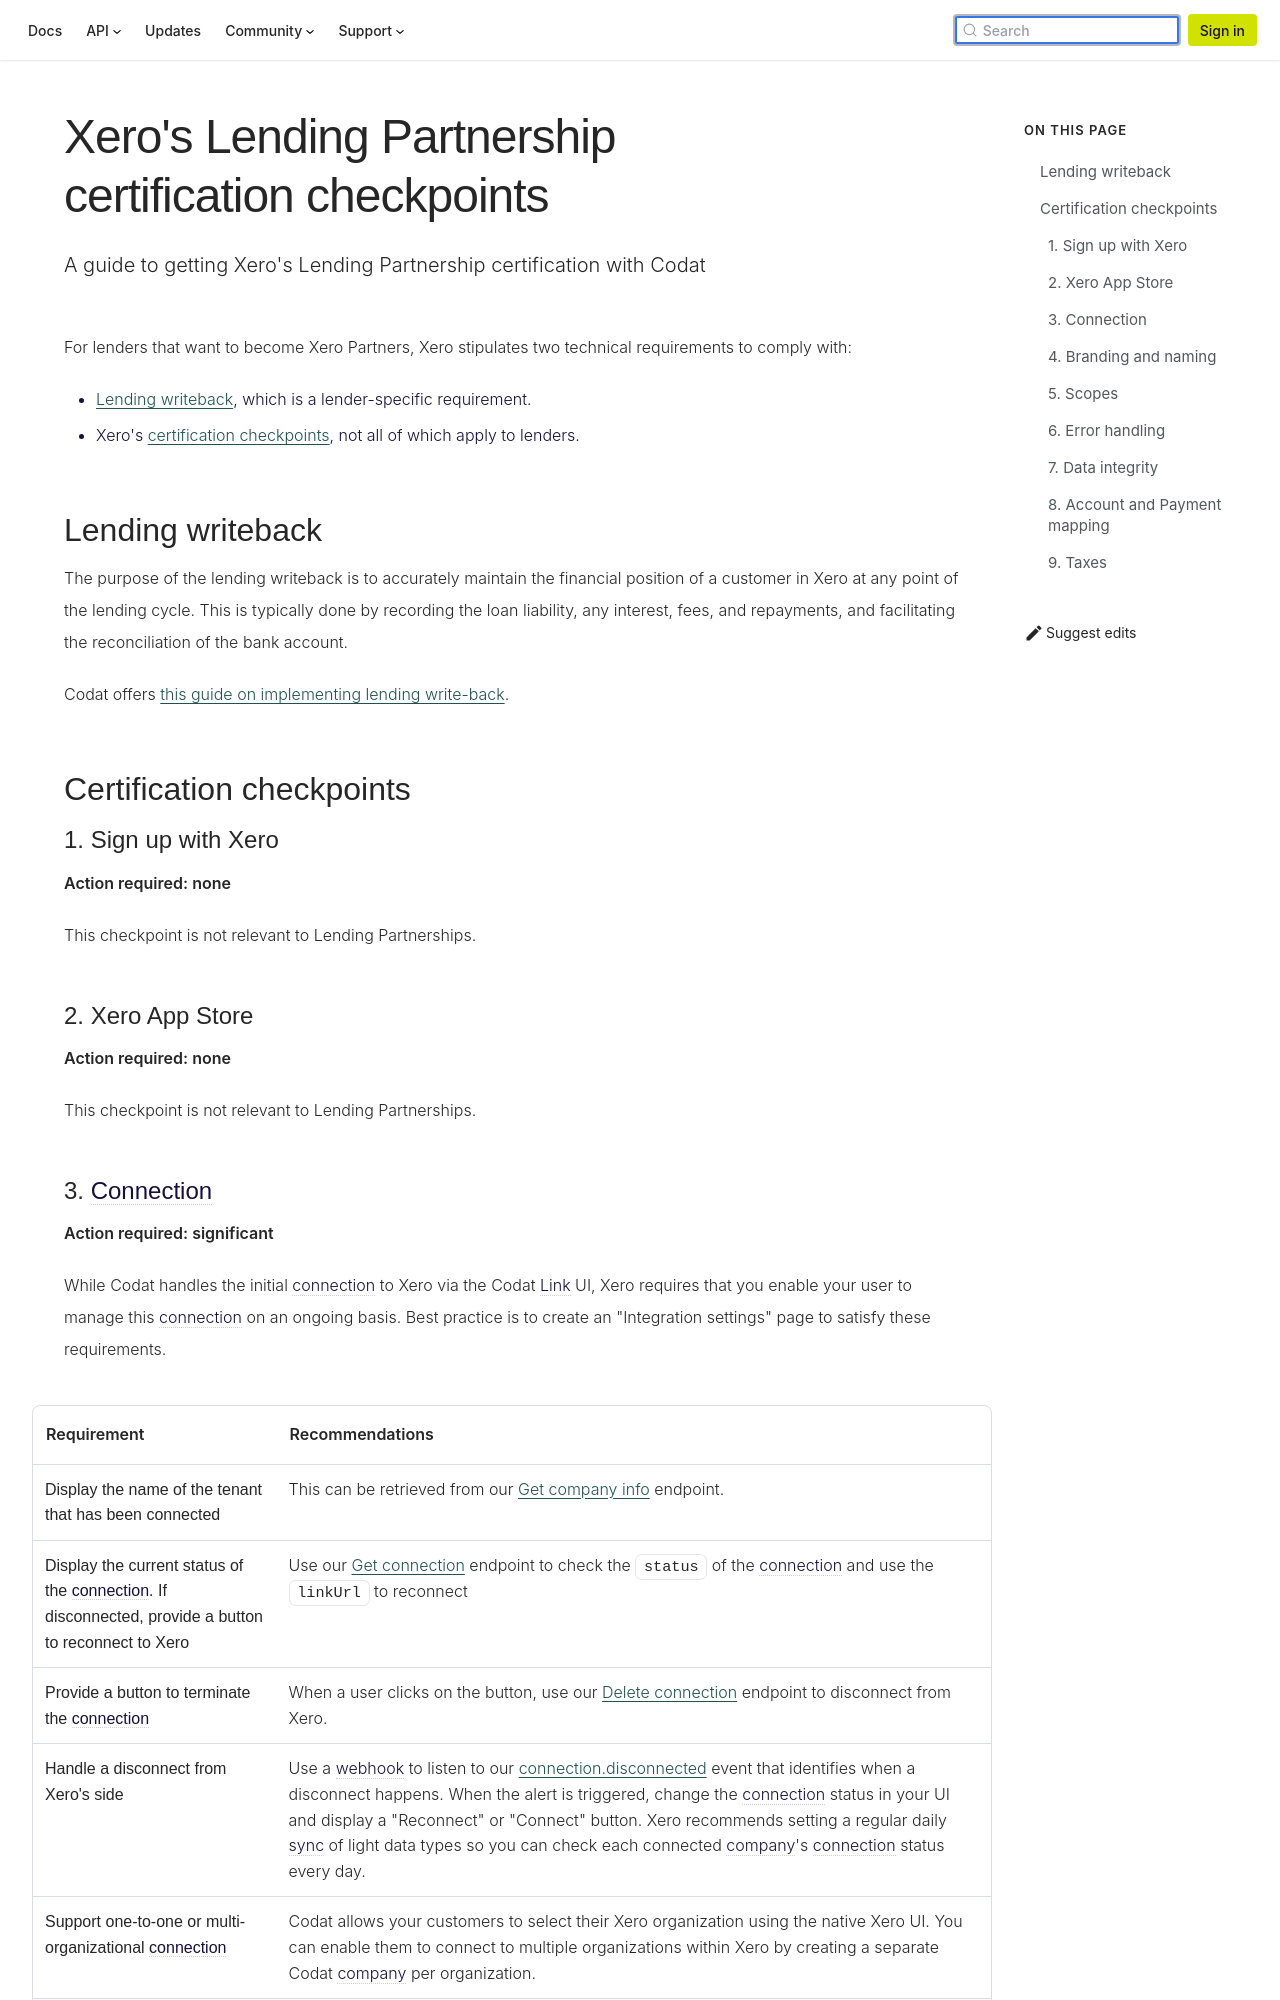

repository: codatio/codat-docs · page: pr-preview/pr-1903/integrations/accounting/xero/partner-certification/checkpoints-lending/index.html · generator: docusaurus

---
title: "Xero's Lending Partnership certification checkpoints"
description: "A guide to getting Xero's Lending Partnership certification with Codat"
---

For lenders that want to become Xero Partners, Xero stipulates two technical requirements to comply with:

- [Lending writeback](https://developer.xero.com/documentation/guides/how-to-guides/general-lending-integration-guide/), which is a lender-specific requirement.
- Xero's [certification checkpoints](https://developer.xero.com/documentation/xero-app-store/app-partner-guides/certification-checkpoints/), not all of which apply to lenders.

## Lending writeback

The purpose of the lending writeback is to accurately maintain the financial position of a customer in Xero at any point of the lending cycle. This is typically done by recording the loan liability, any interest, fees, and repayments, and facilitating the reconciliation of the bank account.

Codat offers [this guide on implementing lending write-back](https://docs.codat.io/lending/guides/loan-writeback/introduction).

## Certification checkpoints

### 1. Sign up with Xero

**Action required: none**

This checkpoint is not relevant to Lending Partnerships.

### 2. Xero App Store

**Action required: none**

This checkpoint is not relevant to Lending Partnerships.
